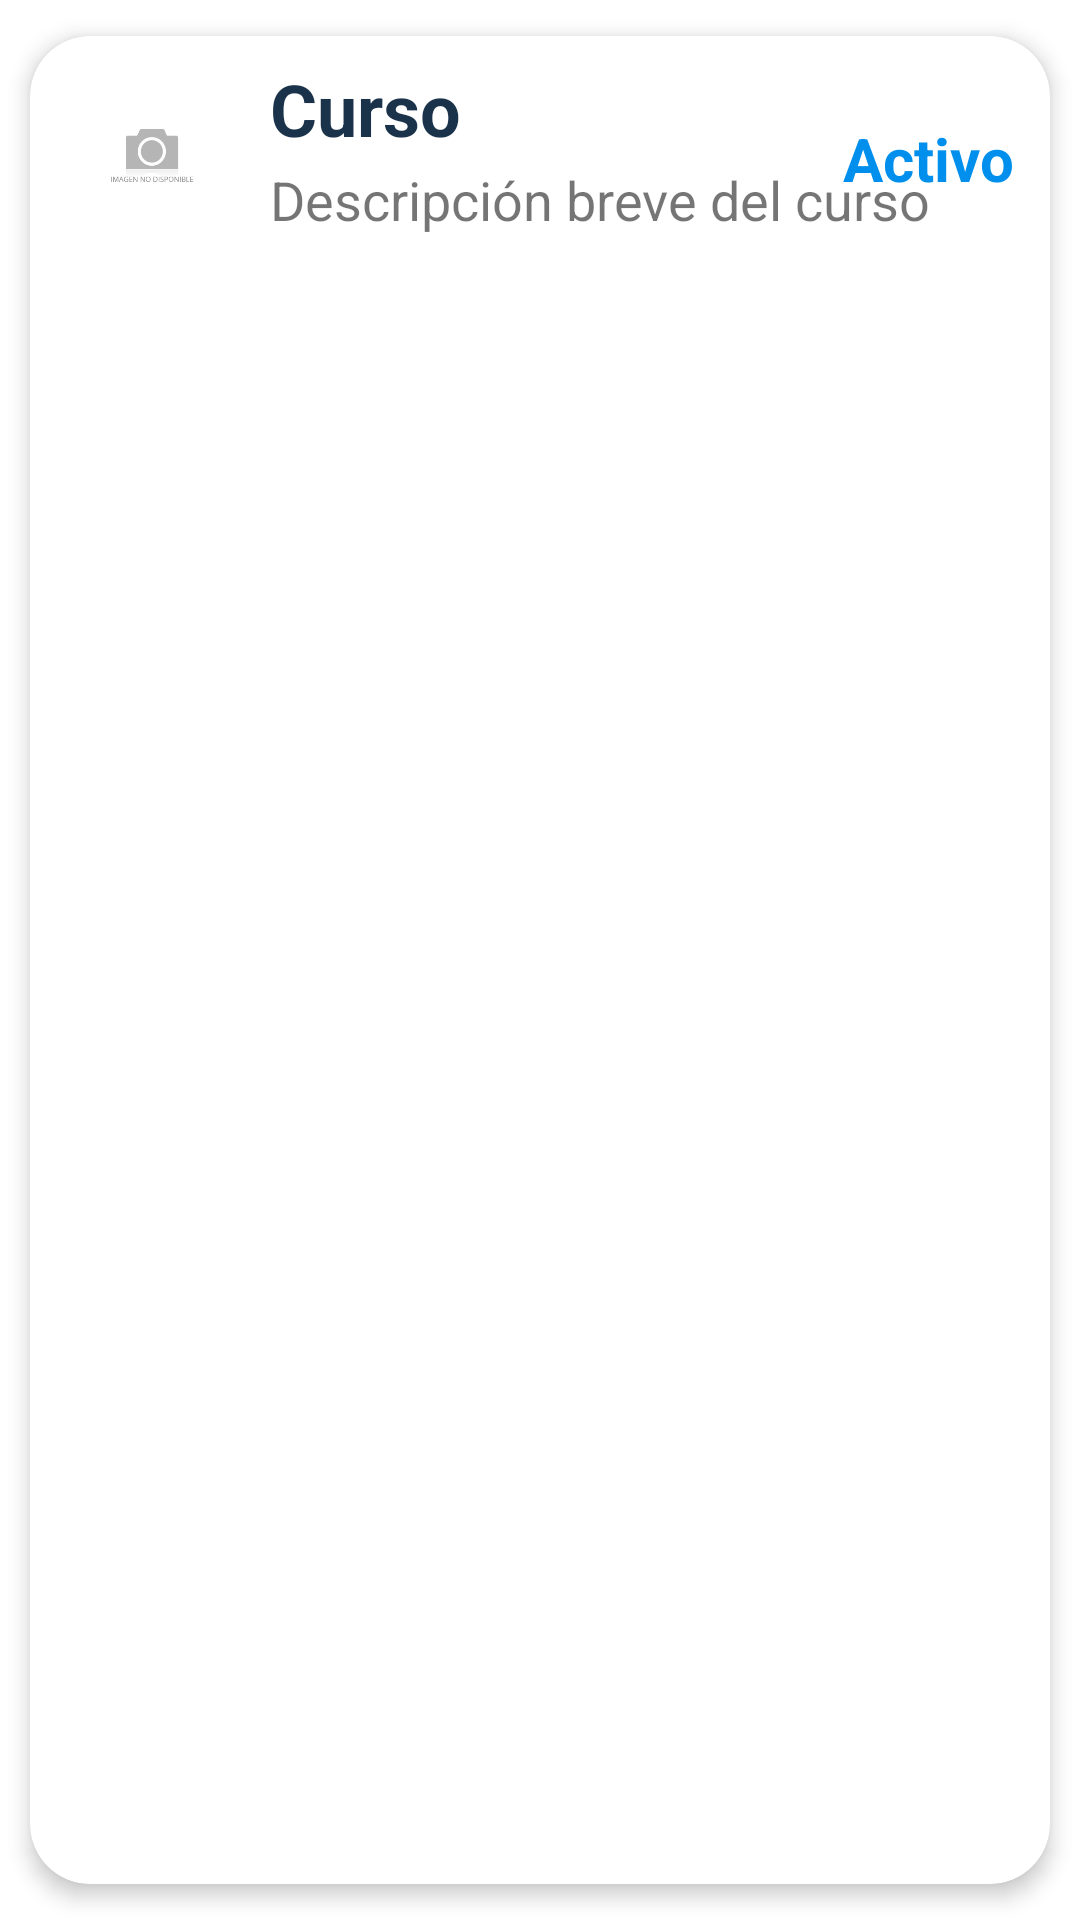

Reconstruct the res/layout file that produces this screen, plus the resources it refers to.
<!-- AndroidManifest.xml: application theme Theme.Cahuaya_EvalParcial -->
<!-- res/layout/curso_imagen_lista.xml -->
<?xml version="1.0" encoding="utf-8"?>
<androidx.cardview.widget.CardView android:id="@+id/cv"
    android:layout_width="match_parent"
    android:layout_height="wrap_content"
    xmlns:android="http://schemas.android.com/apk/res/android"
    android:animateLayoutChanges="true"
    app:cardCornerRadius="20dp"
    app:cardElevation="4dp"
    app:cardUseCompatPadding="true"
    xmlns:app="http://schemas.android.com/apk/res-auto">

    <LinearLayout
        android:layout_width="match_parent"
        android:layout_height="wrap_content"
        android:animateLayoutChanges="true"
        android:orientation="vertical">
        <RelativeLayout
            android:layout_width="match_parent"
            android:layout_height="wrap_content"
            android:orientation="horizontal"
            android:padding="6dp">
            <ImageView
                android:id="@+id/imgIcon"
                android:layout_width="70dp"
                android:layout_height="70dp"
                android:layout_alignParentStart="true"
                android:layout_centerVertical="true"
                android:layout_gravity="center"
                android:paddingLeft="14dp"
                android:paddingRight="14dp"
                app:srcCompat="@drawable/imagen_base"
                android:layout_alignParentLeft="true"/>
            <LinearLayout
                android:id="@+id/lnyNameDescriptionCurso"
                android:layout_width="wrap_content"
                android:layout_height="wrap_content"
                android:layout_alignParentTop="true"
                android:layout_marginStart="4dp"
                android:layout_marginTop="2dp"
                android:layout_toEndOf="@+id/imgIcon"
                android:orientation="vertical"
                android:layout_marginLeft="4dp"
                android:layout_toRightOf="@id/imgIcon">
                <TextView
                    android:id="@+id/txtNameViewCurso"
                    android:layout_width="match_parent"
                    android:layout_height="wrap_content"
                    android:layout_marginBottom="2dp"
                    android:text="Curso"
                    android:textColor="@color/splash"
                    android:textSize="24sp"
                    android:textStyle="bold"/>
                <TextView
                    android:id="@+id/txtDescripcionViewCurso"
                    android:layout_width="match_parent"
                    android:layout_height="wrap_content"
                    android:text="Descripción breve del curso"
                    android:textSize="18sp"/>
            </LinearLayout>

            <TextView
                android:id="@+id/txtNivelLC"
                android:layout_width="wrap_content"
                android:layout_height="wrap_content"
                android:layout_marginEnd="6dp"
                android:layout_marginRight="6dp"
                android:text="Activo"
                android:textSize="20sp"
                android:textStyle="bold"
                android:layout_centerVertical="true"
                android:layout_alignParentRight="true"
                android:layout_alignParentEnd="true"
                android:textColor="@color/splash_celeste"/>

        </RelativeLayout>
    </LinearLayout>

</androidx.cardview.widget.CardView>
<!-- resources referenced by this layout -->
<resources>
  <color name="splash">#1A324A</color>
  <color name="splash_celeste">#008FEC</color>
  <!-- drawable imagen_base: jpeg bitmap (drawable-v24, 5000 bytes) -->
  <style name="Theme.Cahuaya_EvalParcial" parent="Theme.MaterialComponents.DayNight.DarkActionBar">
          
          <item name="colorPrimary">@color/splash</item>
          <item name="colorPrimaryVariant">@color/purple_700</item>
          <item name="colorOnPrimary">@color/white</item>
          
          <item name="colorSecondary">@color/teal_200</item>
          <item name="colorSecondaryVariant">@color/teal_700</item>
          <item name="colorOnSecondary">@color/black</item>
          
          <item name="android:statusBarColor" tools:targetApi="l">?attr/colorPrimaryVariant</item>
          
      </style>
  <color name="purple_700">#FF3700B3</color>
  <color name="white">#FFFFFFFF</color>
  <color name="teal_200">#FF03DAC5</color>
  <color name="teal_700">#FF018786</color>
  <color name="black">#FF000000</color>
</resources>
